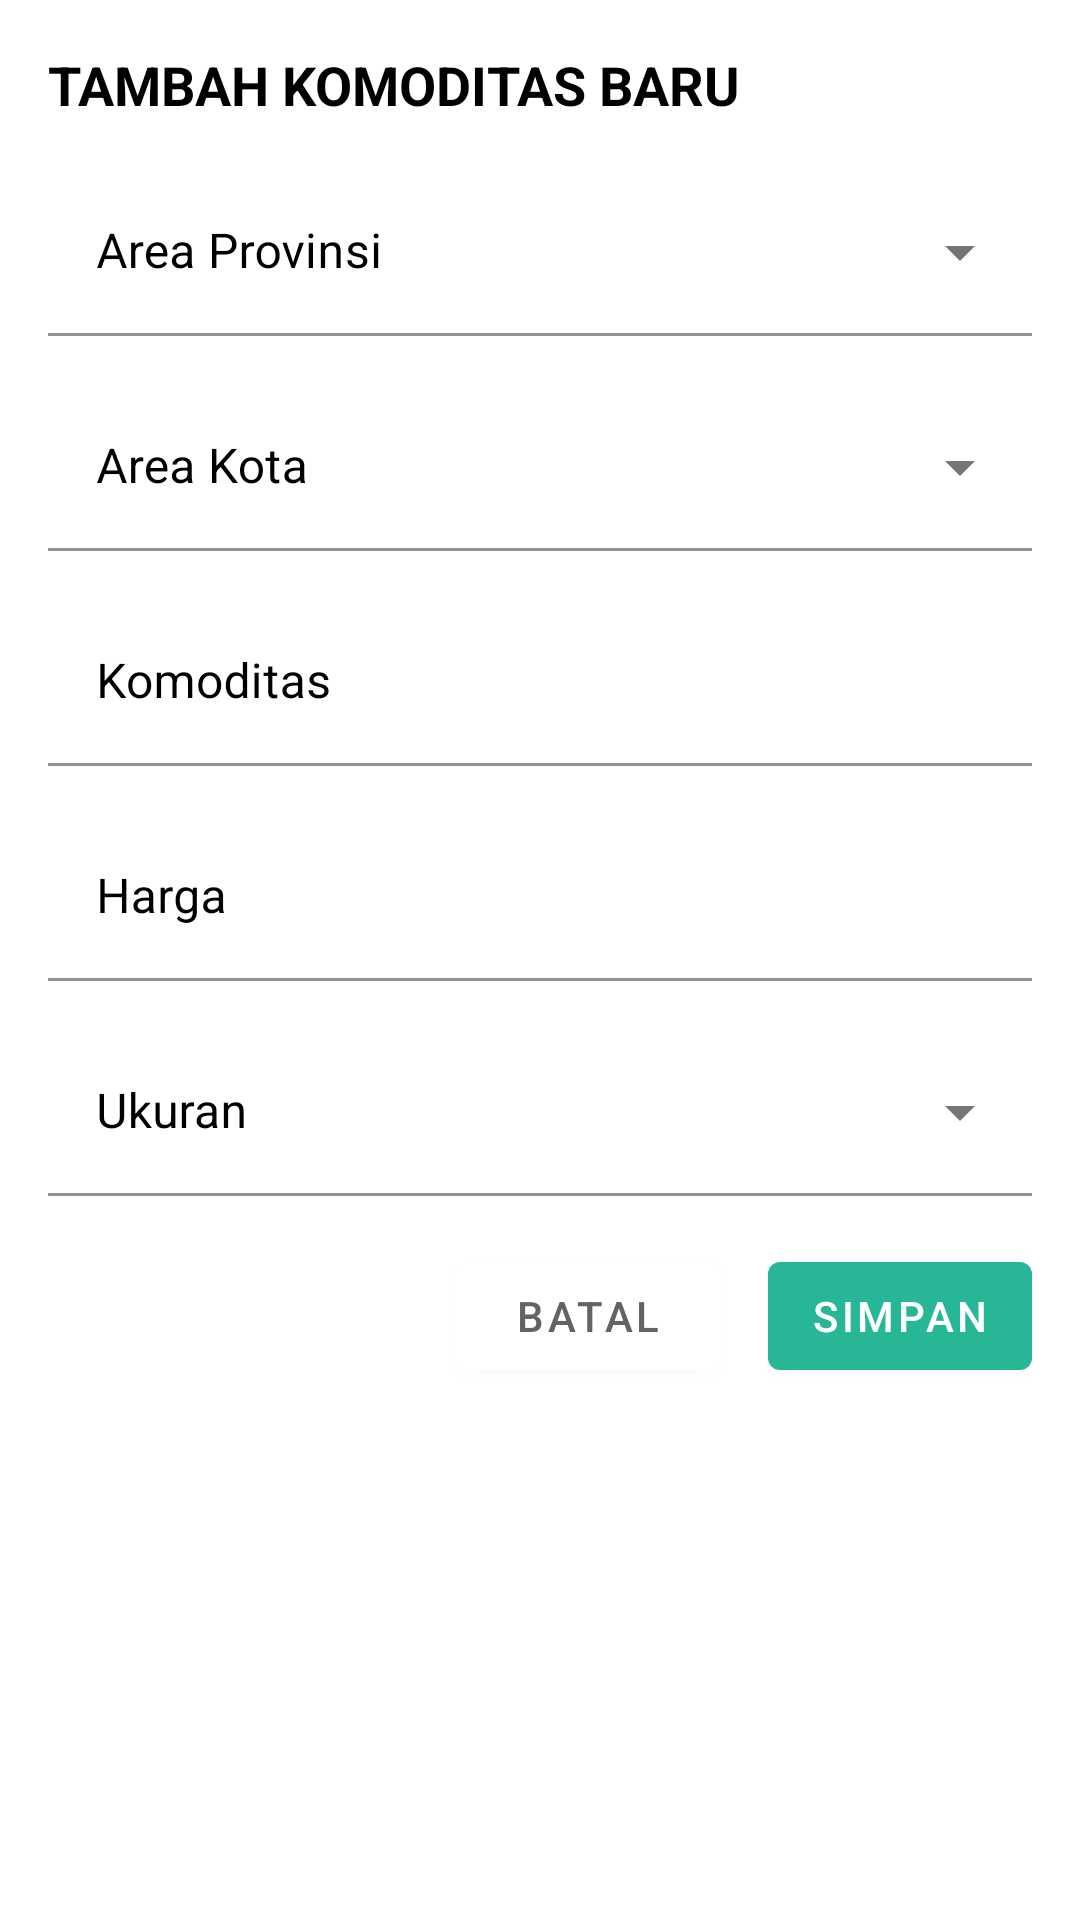

Android layout source for this screen:
<!-- AndroidManifest.xml: application theme Theme.EFisheryLite -->
<!-- res/layout/dialog_new_item.xml -->
<?xml version="1.0" encoding="utf-8"?>
<ScrollView
    xmlns:android="http://schemas.android.com/apk/res/android"
    xmlns:app="http://schemas.android.com/apk/res-auto"
    android:layout_width="match_parent"
    android:layout_height="match_parent">

    <androidx.constraintlayout.widget.ConstraintLayout
        android:layout_width="match_parent"
        android:layout_height="wrap_content"
        android:padding="@dimen/space_medium">

        <TextView
            android:id="@+id/tvNewItemTitle"
            android:layout_width="wrap_content"
            android:layout_height="wrap_content"
            android:text="@string/new_item_title"
            android:textColor="@color/black"
            android:textSize="@dimen/text_size_18"
            android:textStyle="bold"
            android:textAllCaps="true"
            app:layout_constraintStart_toStartOf="parent"
            app:layout_constraintTop_toTopOf="parent" />

        <com.google.android.material.textfield.TextInputLayout
            android:id="@+id/viewProvinsi"
            android:layout_width="match_parent"
            android:layout_height="wrap_content"
            android:layout_marginTop="@dimen/space_medium"
            android:theme="@style/TextInputLayout.Cursor.Black"
            android:textColorHint="@color/black"
            app:boxBackgroundColor="@color/white"
            app:layout_constraintTop_toBottomOf="@+id/tvNewItemTitle"
            app:layout_constraintStart_toStartOf="parent"
            style="@style/Widget.MaterialComponents.TextInputLayout.FilledBox.ExposedDropdownMenu">

            <AutoCompleteTextView
                android:id="@+id/atvProvinsi"
                android:layout_width="match_parent"
                android:layout_height="wrap_content"
                android:inputType="text"
                android:hint="@string/new_item_area_provinsi"/>

        </com.google.android.material.textfield.TextInputLayout>

        <com.google.android.material.textfield.TextInputLayout
            android:id="@+id/viewKota"
            android:layout_width="match_parent"
            android:layout_height="wrap_content"
            android:layout_marginTop="@dimen/space_medium"
            android:theme="@style/TextInputLayout.Cursor.Black"
            android:textColorHint="@color/black"
            app:boxBackgroundColor="@color/white"
            app:layout_constraintTop_toBottomOf="@+id/viewProvinsi"
            app:layout_constraintStart_toStartOf="parent"
            style="@style/Widget.MaterialComponents.TextInputLayout.FilledBox.ExposedDropdownMenu">

            <AutoCompleteTextView
                android:id="@+id/atvKota"
                android:layout_width="match_parent"
                android:layout_height="wrap_content"
                android:inputType="text"
                android:hint="@string/new_item_area_kota"/>

        </com.google.android.material.textfield.TextInputLayout>

        <com.google.android.material.textfield.TextInputLayout
            android:id="@+id/viewKomoditas"
            android:layout_width="match_parent"
            android:layout_height="wrap_content"
            android:layout_marginTop="@dimen/space_medium"
            android:hint="@string/new_item_komoditas"
            android:theme="@style/TextInputLayout.Cursor.Black"
            android:textColorHint="@color/black"
            app:boxBackgroundColor="@color/white"
            app:layout_constraintTop_toBottomOf="@+id/viewKota"
            app:layout_constraintStart_toStartOf="parent">

            <com.google.android.material.textfield.TextInputEditText
                android:id="@+id/etKomoditas"
                android:layout_width="match_parent"
                android:layout_height="wrap_content"
                android:inputType="text"/>

        </com.google.android.material.textfield.TextInputLayout>

        <com.google.android.material.textfield.TextInputLayout
            android:id="@+id/viewHarga"
            android:layout_width="match_parent"
            android:layout_height="wrap_content"
            android:layout_marginTop="@dimen/space_medium"
            android:hint="@string/new_item_harga"
            android:theme="@style/TextInputLayout.Cursor.Black"
            android:textColorHint="@color/black"
            app:boxBackgroundColor="@color/white"
            app:layout_constraintTop_toBottomOf="@+id/viewKomoditas"
            app:layout_constraintStart_toStartOf="parent">

            <com.google.android.material.textfield.TextInputEditText
                android:id="@+id/etHarga"
                android:layout_width="match_parent"
                android:layout_height="wrap_content"
                android:inputType="numberDecimal"/>

        </com.google.android.material.textfield.TextInputLayout>

        <com.google.android.material.textfield.TextInputLayout
            android:id="@+id/viewUkuran"
            android:layout_width="match_parent"
            android:layout_height="wrap_content"
            android:layout_marginTop="@dimen/space_medium"
            android:theme="@style/TextInputLayout.Cursor.Black"
            android:textColorHint="@color/black"
            app:boxBackgroundColor="@color/white"
            app:layout_constraintTop_toBottomOf="@+id/viewHarga"
            app:layout_constraintStart_toStartOf="parent"
            style="@style/Widget.MaterialComponents.TextInputLayout.FilledBox.ExposedDropdownMenu">

            <AutoCompleteTextView
                android:id="@+id/atvUkuran"
                android:layout_width="match_parent"
                android:layout_height="wrap_content"
                android:inputType="none"
                android:hint="@string/new_item_ukuran"/>

        </com.google.android.material.textfield.TextInputLayout>

        <Button
            android:id="@+id/btnSave"
            android:layout_width="wrap_content"
            android:layout_height="wrap_content"
            android:text="@string/save_title"
            android:padding="@dimen/space_small"
            android:layout_marginTop="@dimen/space_medium"
            android:layout_marginBottom="@dimen/space_medium"
            app:layout_constraintTop_toBottomOf="@+id/viewUkuran"
            app:layout_constraintEnd_toEndOf="parent"/>

        <Button
            android:id="@+id/btnCancel"
            android:layout_width="wrap_content"
            android:layout_height="wrap_content"
            android:text="@string/cancel_title"
            android:padding="@dimen/space_small"
            android:textColor="@color/grey"
            android:theme="@style/Button.White"
            android:layout_marginTop="@dimen/space_medium"
            android:layout_marginBottom="@dimen/space_medium"
            android:layout_marginEnd="@dimen/space_medium"
            app:layout_constraintTop_toBottomOf="@+id/viewUkuran"
            app:layout_constraintEnd_toStartOf="@+id/btnSave"/>

    </androidx.constraintlayout.widget.ConstraintLayout>
</ScrollView>
<!-- resources referenced by this layout -->
<resources>
  <color name="black">#FF000000</color>
  <color name="grey">#636363</color>
  <color name="white">#FFFFFFFF</color>
  <dimen name="space_medium">16dp</dimen>
  <dimen name="space_small">8dp</dimen>
  <dimen name="text_size_18">18sp</dimen>
  <string name="cancel_title">Batal</string>
  <string name="new_item_area_kota">Area Kota</string>
  <string name="new_item_area_provinsi">Area Provinsi</string>
  <string name="new_item_harga">Harga</string>
  <string name="new_item_komoditas">Komoditas</string>
  <string name="new_item_title">Tambah komoditas baru</string>
  <string name="new_item_ukuran">Ukuran</string>
  <string name="save_title">Simpan</string>
  <style name="Button.White" parent="ThemeOverlay.AppCompat">
          <item name="colorPrimary">@color/white</item>
      </style>
  <style name="TextInputLayout.Cursor.Black" parent="ThemeOverlay.AppCompat">
          <item name="colorPrimary">@color/black</item>
          <item name="colorControlNormal">@color/black</item>
          <item name="colorControlActivated">@color/black</item>
          <item name="colorControlHighlight">@color/black</item>
      </style>
  <style name="Theme.EFisheryLite" parent="Theme.MaterialComponents.DayNight.DarkActionBar">
          <item name="colorPrimary">@color/app_color</item>
          <item name="colorPrimaryVariant">@color/teal_700</item>
          <item name="colorOnPrimary">@color/white</item>
          <item name="colorSecondary">@color/teal_200</item>
          <item name="colorSecondaryVariant">@color/teal_700</item>
          <item name="colorOnSecondary">@color/black</item>
          <item name="android:statusBarColor" tools:targetApi="l">?attr/colorPrimaryVariant</item>
      </style>
  <color name="app_color">#28B796</color>
  <color name="teal_700">#FF018786</color>
  <color name="teal_200">#FF03DAC5</color>
</resources>
